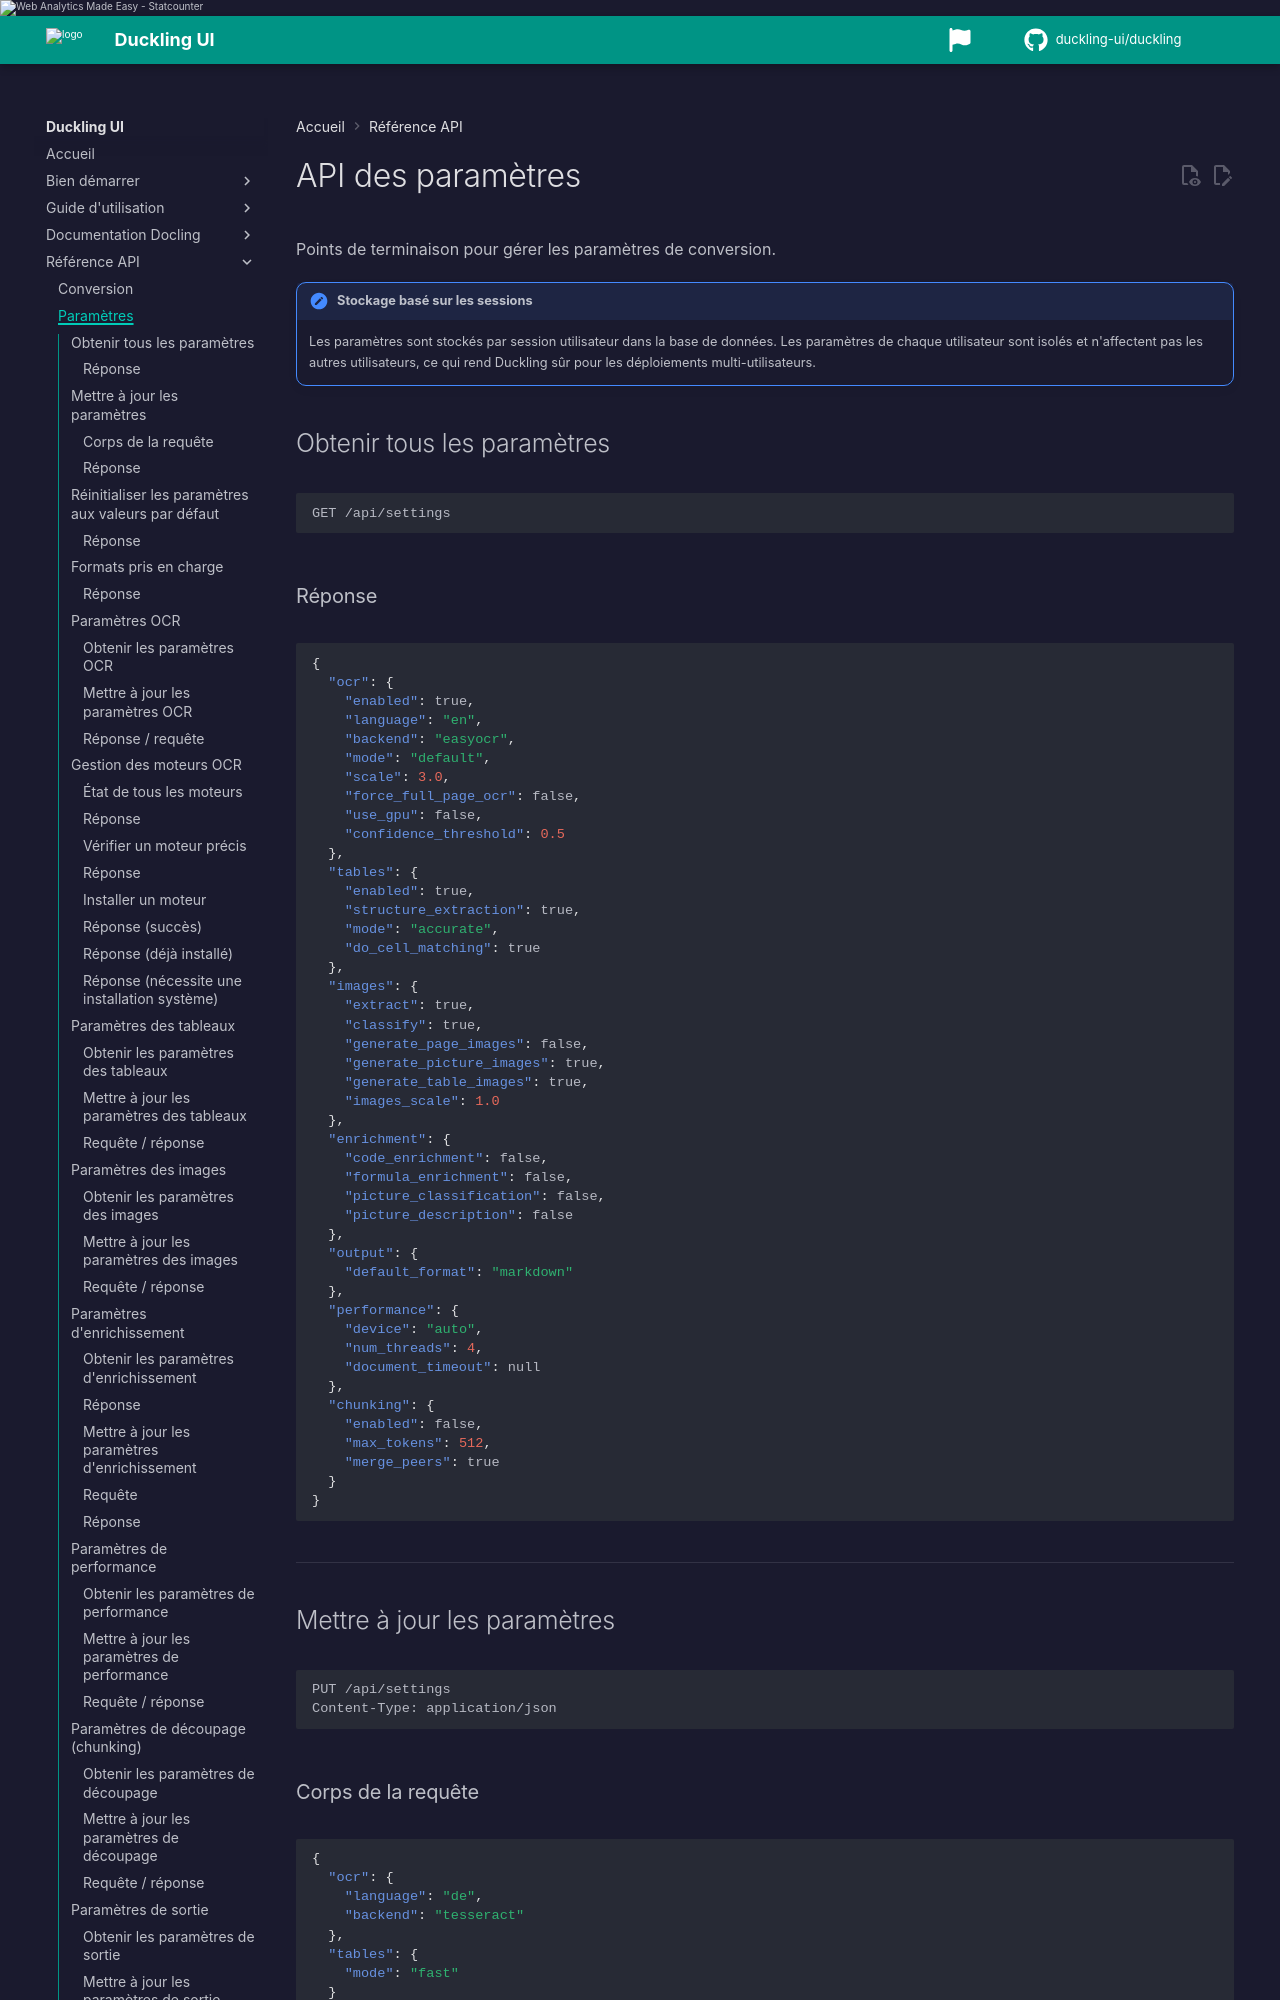

repository: duckling-ui/duckling · page: 0.0.14/fr/api/settings/index.html · generator: mkdocs

# API des paramètres

Points de terminaison pour gérer les paramètres de conversion.

!!! note "Stockage basé sur les sessions"
    Les paramètres sont stockés par session utilisateur dans la base de données.     Les paramètres de chaque utilisateur sont isolés et n'affectent pas les autres utilisateurs, ce qui rend Duckling sûr pour les déploiements multi-utilisateurs.

Options de déploiement (`DUCKLING_API_KEY`, orchestration, logging) : [Configuration serveur](../deployment/server-config.md).

## Paramètres pipeline et PDF

- `GET/PUT /api/settings/pipeline` — type `standard`, `vlm` ou `asr` ; preset VLM
- `GET/PUT /api/settings/pdf` — backend PDF, mode d'export d'images, hiérarchie de titres

| Champ | Valeurs | Notes |
|-------|---------|-------|
| `kind` | `standard`, `vlm`, `asr` | ASR pour audio/vidéo si Docling ASR disponible |
| `vlm_preset` | preset Docling | Quand `kind=vlm` |
| `pdf_backend` | `docling_parse`, `pypdfium2` | Parseur PDF |
| `image_export_mode` | `placeholder`, `embedded`, `referenced` | Images dans les exports |

## Paramètres de chunking avancés

`GET/PUT /api/settings/chunking` — chunkers hybride et hiérarchique Docling :

| Champ | Défaut | Description |
|-------|--------|-------------|
| `chunker` | `hybrid` | `hybrid` ou `hierarchical` |
| `tokenizer` | `sentence-transformers/all-MiniLM-L6-v2` | Tokenizer Hugging Face |
| `include_raw_text` | `false` | Champ `raw_text` par chunk |

L'UI expose `enabled`, `max_tokens`, `merge_peers` ; champs avancés via API.

---

## Obtenir tous les paramètres

```http
GET /api/settings
```
